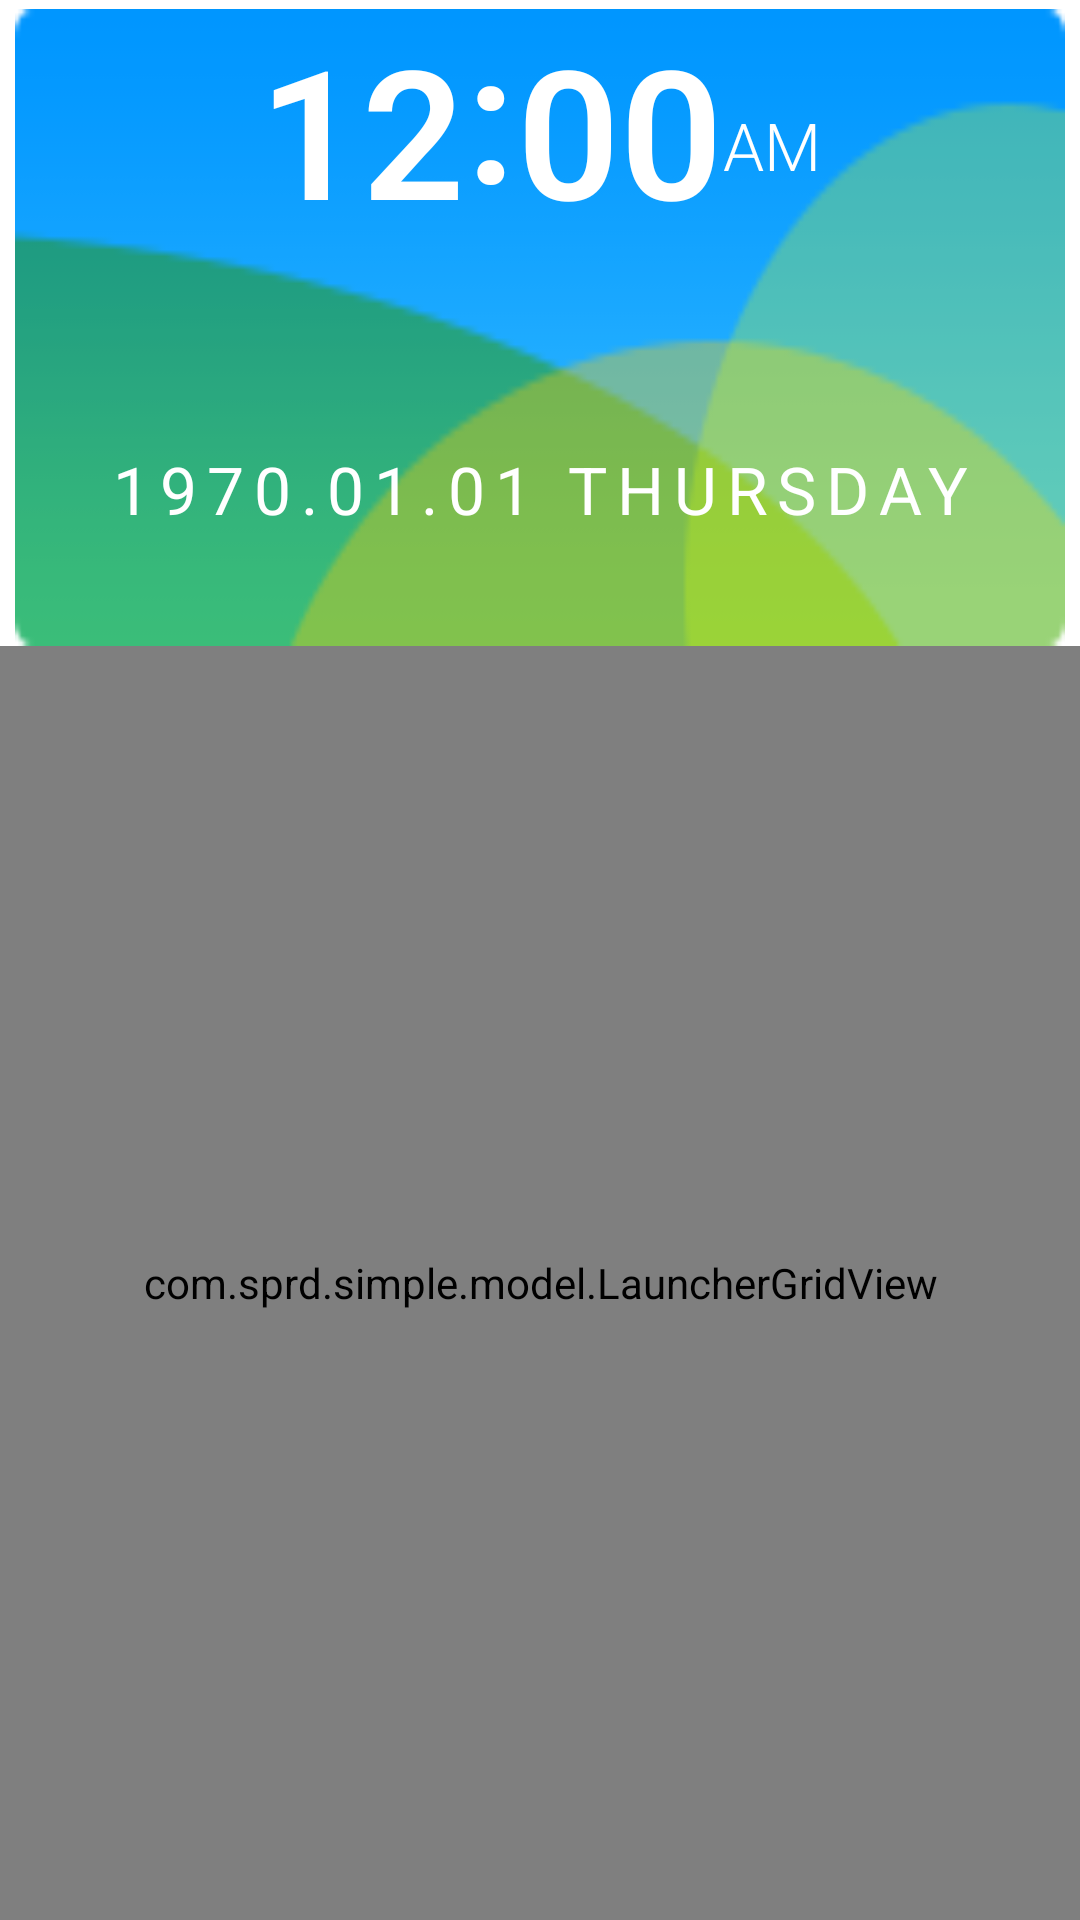

The Android layout XML behind this screen, and the referenced resources:
<!-- AndroidManifest.xml: fallback theme Theme.MaterialComponents.DayNight.NoActionBar -->
<!-- res/layout/fragment_default_pager.xml -->
<?xml version="1.0" encoding="utf-8"?>
<FrameLayout xmlns:android="http://schemas.android.com/apk/res/android"
    android:layout_width="match_parent"
    android:layout_height="match_parent">

    <LinearLayout
        android:layout_width="match_parent"
        android:layout_height="match_parent"
        android:layout_marginTop="3dp"
        android:orientation="vertical">

        <LinearLayout
            android:layout_width="match_parent"
            android:layout_height="@dimen/height_is_zero"
            android:layout_marginLeft="@dimen/clock_layout_marginLeft"
            android:layout_marginRight="@dimen/clock_layout_marginLeft"
            android:layout_weight="1"
            android:background="@drawable/time_background"
            android:orientation="vertical">

            <RelativeLayout
                android:layout_width="wrap_content"
                android:layout_height="@dimen/height_is_zero"
                android:layout_gravity="center_horizontal"
                android:layout_weight="2"
                android:orientation="horizontal">

                <TextClock
                    android:id="@+id/clock_view"
                    style="@style/widget_time"
                    android:layout_width="wrap_content"
                    android:layout_height="wrap_content"
                    android:format12Hour="@string/keyguard_widget_12_hours_format"
                    android:format24Hour="@string/keyguard_widget_24_hours_format"
                    android:singleLine="true"
                    android:textColor="@color/clock_text_color" />

                <TextClock
                    android:id="@+id/format_time_view"
                    style="@style/widget_time_format"
                    android:layout_width="wrap_content"
                    android:layout_height="wrap_content"
                    android:layout_alignBottom="@+id/clock_view"
                    android:layout_marginBottom="@dimen/clock_layout_marginBottom"
                    android:layout_toRightOf="@+id/clock_view"
                    android:format12Hour="aa"
                    android:format24Hour=""
                    android:singleLine="true"
                    android:textColor="@color/clock_text_color" />

            </RelativeLayout>

            <TextClock
                android:id="@+id/format_date_view"
                style="@style/widget_date"
                android:layout_width="wrap_content"
                android:layout_height="@dimen/height_is_zero"
                android:layout_gravity="center_horizontal"
                android:layout_marginBottom="20dp"
                android:layout_weight="1"
                android:gravity="center"
                android:letterSpacing="0.15"
                android:textAllCaps="true"
                android:textColor="@color/clock_text_color" />

        </LinearLayout>

        <LinearLayout
            android:layout_width="match_parent"
            android:layout_height="@dimen/height_is_zero"
            android:layout_weight="2">

            <com.sprd.simple.model.LauncherGridView xmlns:android="http://schemas.android.com/apk/res/android"
                android:id="@+id/default_grid_view"
                android:layout_width="fill_parent"
                android:layout_height="fill_parent"
                android:columnWidth="90dp"
                android:focusable="true"
                android:focusableInTouchMode="true"
                android:gravity="center"
                android:horizontalSpacing="@dimen/horizontalSpacing_grid_view"
                android:numColumns="2"
                android:stretchMode="columnWidth"
                android:verticalSpacing="@dimen/verticalSpacing_grid_view" />
        </LinearLayout>

    </LinearLayout>

</FrameLayout>
<!-- resources referenced by this layout -->
<resources>
  <color name="clock_text_color">#ffffffff</color>
  <dimen name="clock_layout_marginBottom">20dp</dimen>
  <dimen name="clock_layout_marginLeft">5dp</dimen>
  <dimen name="height_is_zero">0dp</dimen>
  <dimen name="horizontalSpacing_grid_view">4px</dimen>
  <dimen name="verticalSpacing_grid_view">4px</dimen>
  <!-- drawable time_background: png bitmap (drawable-ldpi, 6054 bytes) -->
  <string name="keyguard_widget_12_hours_format" translatable="false">hh\uee01mm</string>
  <string name="keyguard_widget_24_hours_format" translatable="false">kk\uee01mm</string>
  <style name="widget_date">
          <item name="android:textSize">@dimen/widget_label_font_size</item>
          <item name="android:format12Hour">yyyy.MM.dd EEEE</item>
          <item name="android:format24Hour">yyyy.MM.dd EEEE</item>
      </style>
  <style name="widget_time">
          <item name="android:textSize">@dimen/widget_big_font_size</item>
          <item name="android:fontFamily">sans-serif-light</item>
          <item name="android:textStyle">bold</item>
      </style>
  <style name="widget_time_format">
          <item name="android:textSize">@dimen/widget_mm_font_size</item>
          <item name="android:fontFamily">sans-serif-light</item>
      </style>
  <dimen name="widget_label_font_size">22dp</dimen>
  <dimen name="widget_big_font_size">60dp</dimen>
  <dimen name="widget_mm_font_size">22dp</dimen>
</resources>
